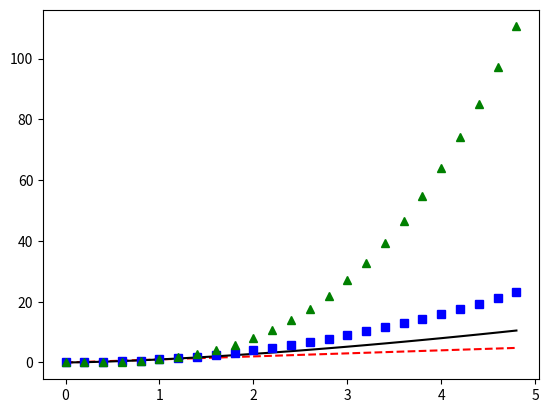

Write the Python code that produced this figure.
import matplotlib.pyplot as plt
import numpy as np

x = np.arange(0.0, 5.0, 0.2)

# red dashes and black solids
plt.plot(x, x, 'r--', x, x**1.5, 'k-')
# blue squares and green triangles
plt.plot(x, x**2, 'bs', x, x**3, 'g^')
plt.show()
